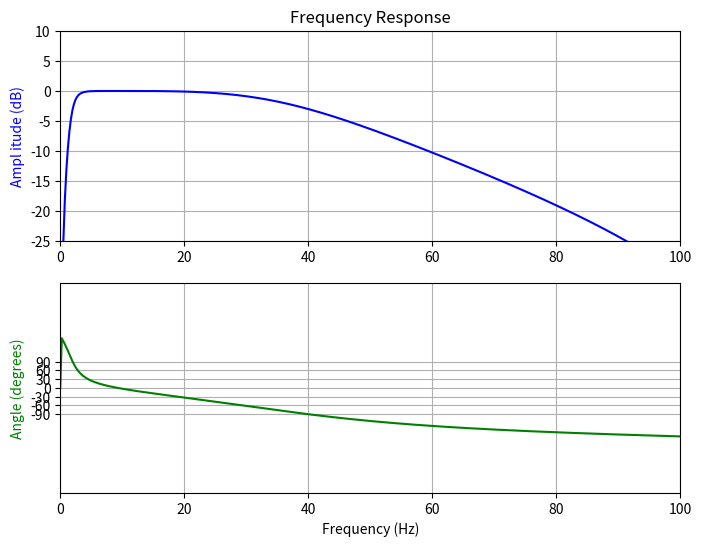

The matplotlib source for this figure:
from scipy import signal
import numpy as np
import matplotlib.pyplot as plt

window = 75
fs = 250.0
f0 = 50.0
Q = 50
w0 = f0/(fs/2)
#b, a = signal.iirnotch(w0, Q)


#N  = 30    # Filter order
#fk = 30
#Wn = fk/(fs/2) # Cutoff frequency
#b, a = signal.butter(N, Wn, output='ba')


order = 2
hc = 40.0/(fs/2)
lc = 2.0/(fs/2)
b, a = signal.butter(order, [lc, hc], btype='band', output='ba', analog=False)
print(b)
print(a)
w, h = signal.freqz(b, a)
 # Generate frequency axis
freq = w*fs/(2*np.pi)
 # Plot
fig, ax = plt.subplots(2, 1, figsize=(8, 6))
ax[0].plot(freq, 20*np.log10(abs(h)), color='blue')
ax[0].set_title("Frequency Response")
ax[0].set_ylabel("Ampl itude (dB)", color='blue')
ax[0].set_xlim([0, 100])
ax[0].set_ylim([-25, 10])
ax[0].grid()
ax[1].plot(freq, np.unwrap(np.angle(h))*180/np.pi, color='green')
ax[1].set_ylabel("Angle (degrees)", color='green')
ax[1].set_xlabel("Frequency (Hz)")
ax[1].set_xlim([0, 100])
ax[1].set_yticks([-90, -60, -30, 0, 30, 60, 90])
ax[1].set_ylim([-360, 360])
ax[1].grid()
plt.show()
